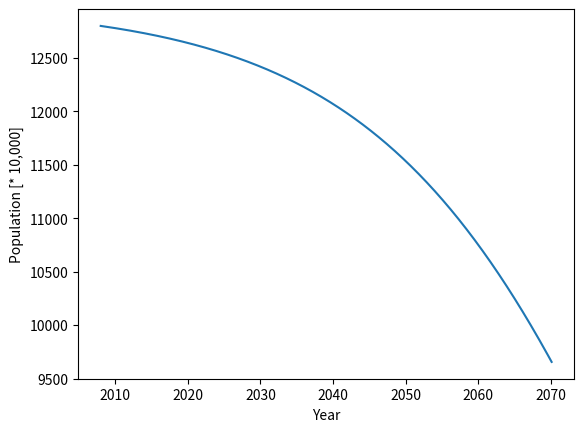

Write the Python code that produced this figure.
import numpy as np  # あとで必要
import matplotlib.pyplot as plt  # グラフ描画用


def euler(x0, tau, ts, tf, f):
    ti = ts  # ti: 前進オイラー法のアルゴリズムのti
    xi = x0  # xi: 前進オイラー法のアルゴリズムのx(ti)
    tlist = [ti]
    xlist = [x0]
    # tiがtfにたどり着いたら終了
    while ti < tf:
        tip1 = ti + tau  # tipi: 前進オイラー法のアルゴリズムのt_{i+1} (次の時刻)
        xip1 = xi + (tip1 - ti) * f(ti, xi)  # [入力]:問7の解答(前進オイラー法のアルゴリズム)を記入
        tlist.append(tip1)  # 時刻記録用: リストの末尾に時刻を追加
        xlist.append(xip1)  # 結果の記録用: リストの末尾に結果xip1を追加
        ti, xi = tip1, xip1  # 時刻tip1と結果xip1は、次の時刻における初期値

    return (tlist, xlist)


def population(t, N):
    fN = np.zeros_like(N)
    gamma = -0.05  # [入力]: 人口の増減率(ロジスティクス方程式のパラメータ)を入力
    Ninf = 13000  # [入力]: 人口の最大値(同方程式のパラメータ)を入力(10万人なら10と入力)
#   fN[0] = gamma*N[0] # マルサスモデルの右辺はコメントにしておく
    fN[0] = gamma*(1-(N[0]/Ninf))*N[0]  # [入力]: ロジスティクス方程式の右辺に変更

    return fN


N0 = np.zeros(1)
N0[0] = 12800    # [入力]:人口の初期値(1920年の人口を万人で入力。10万人なら10と入力)
begin_year = 2008  # [入力]: 解き始めの時刻を西暦で入力.西暦2000年なら2000と入力)
end_year = 2070  # [入力]: 終了時刻を西暦で入力.西暦2000年なら2000と入力)

t, N = euler(N0, 0.1, begin_year, end_year, population)  # 前進オイラー法で解く

plt.plot(t, N)  # 図の描画
plt.xlabel('Year')
plt.ylabel('Population [* 10,000]')
plt.show()  # 図の描画
